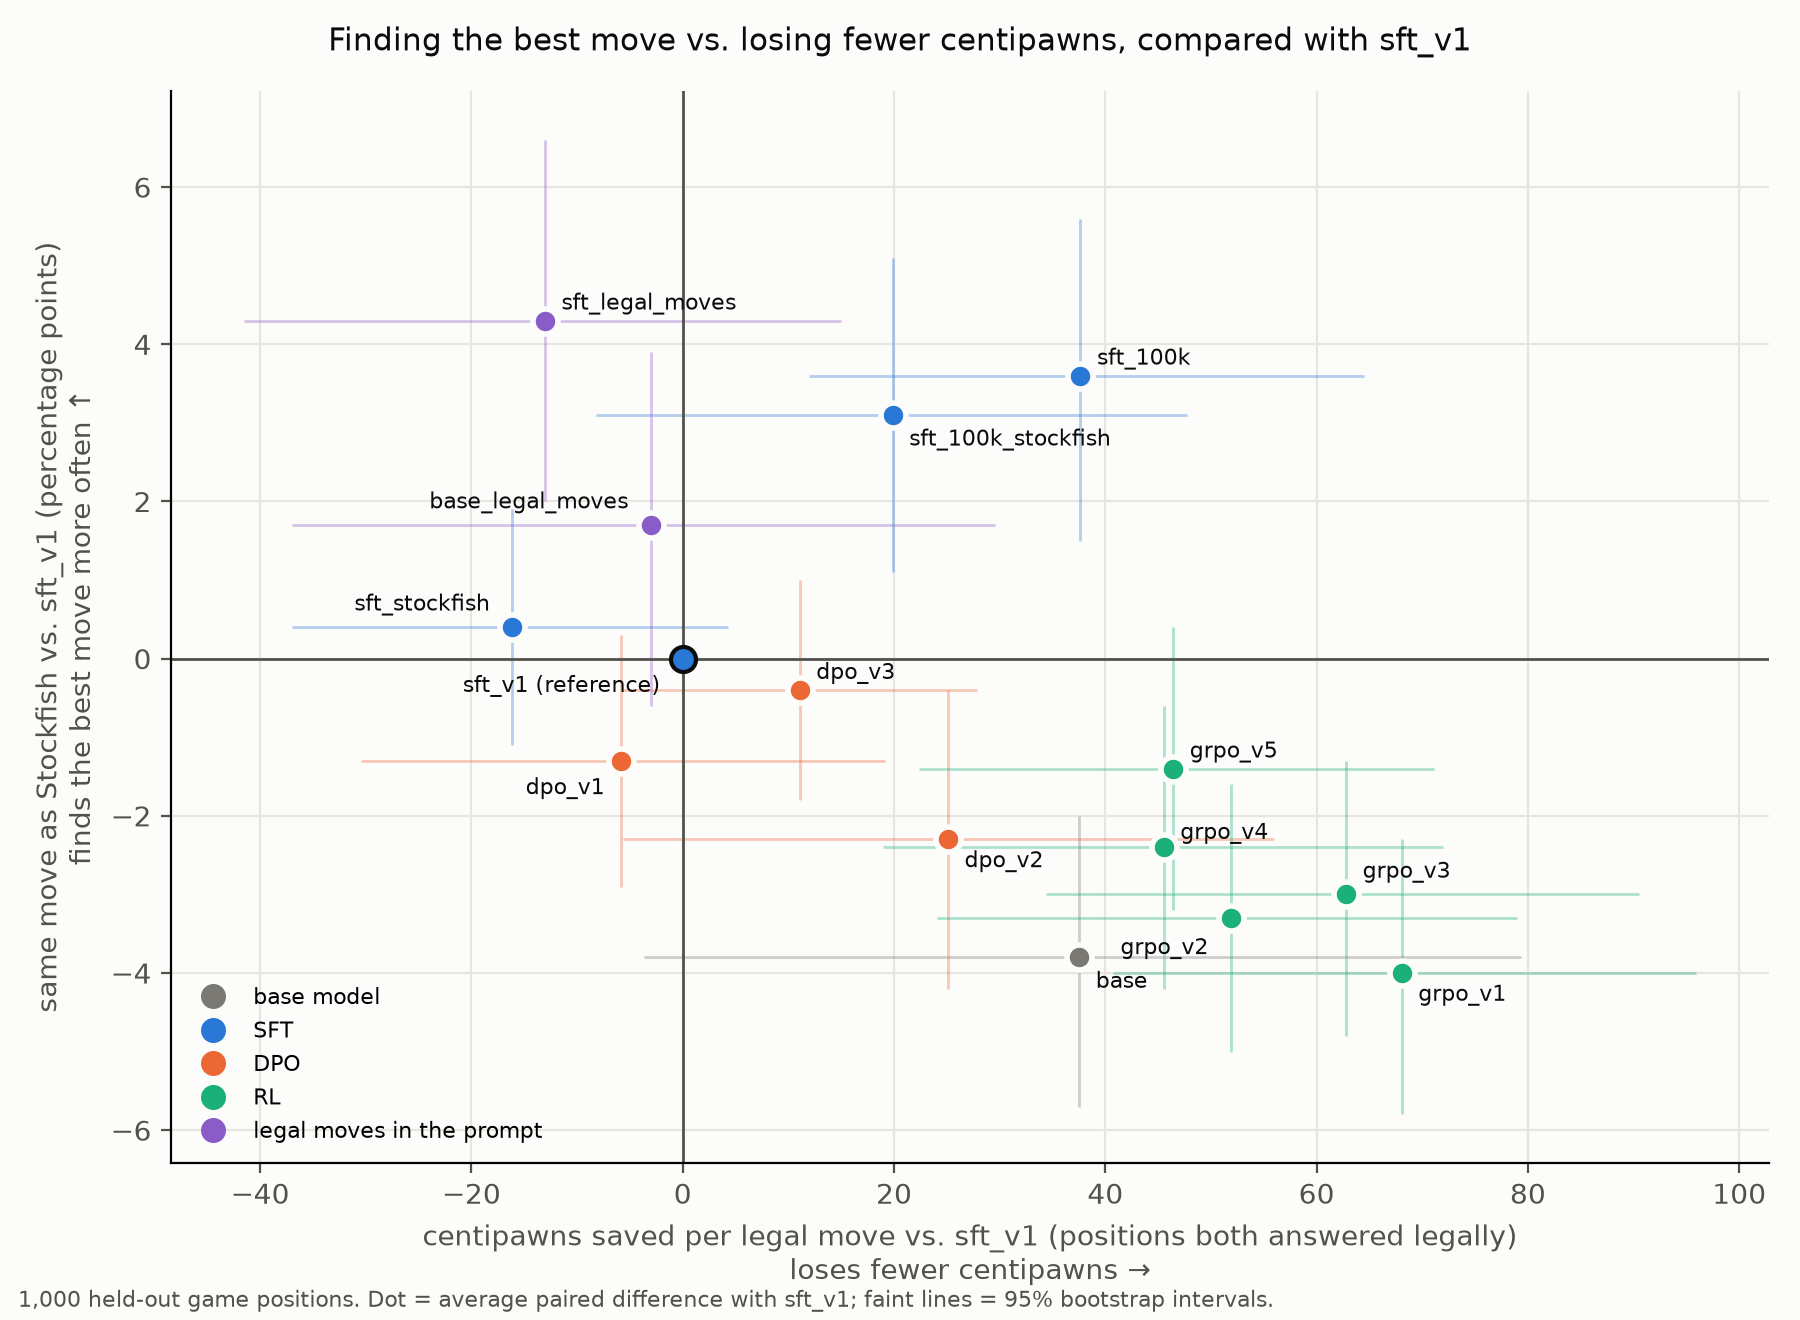

The file beside this chart, header and first rows:
model, cp saved vs sft_v1, same as Stockfish vs sft_v1 (pp)
base, +38 [-4, +79], -3.8 [-5.7, -2.0]
dpo_v1, -6 [-30, +19], -1.3 [-2.9, +0.3]
grpo_v1, +68 [+41, +96], -4.0 [-5.8, -2.3]
sft_stockfish, -16 [-37, +4], +0.4 [-1.1, +1.9]
dpo_v2, +25 [-6, +56], -2.3 [-4.2, -0.4]
dpo_v3, +11 [-6, +28], -0.4 [-1.8, +1.0]
grpo_v2, +52 [+24, +79], -3.3 [-5.0, -1.6]
grpo_v3, +63 [+34, +91], -3.0 [-4.8, -1.3]
sft_100k, +38 [+12, +64], +3.6 [+1.5, +5.6]
sft_100k_stockfish, +20 [-8, +48], +3.1 [+1.1, +5.1]
base_legal_moves, -3 [-37, +30], +1.7 [-0.6, +3.9]
sft_legal_moves, -13 [-42, +15], +4.3 [+2.0, +6.6]
grpo_v4, +46 [+19, +72], -2.4 [-4.2, -0.6]
grpo_v5, +46 [+22, +71], -1.4 [-3.2, +0.4]
